15-way image classification set "p3cls" from GitHub (dage13024-bit/playjigsaw-part3); label vocabulary: airplane, backpack, bicycle, car, cat, chair, cup, desktop, dog, elephant, nailong, penguin, suitcase, tafei, umbrella.

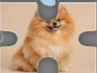
Label: dog

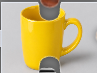
Label: cup

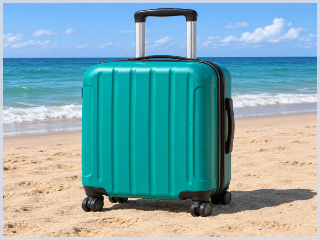
Label: suitcase

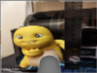
Label: nailong

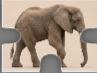
Label: elephant

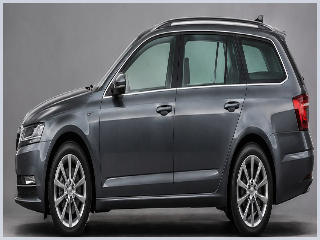
Label: car
